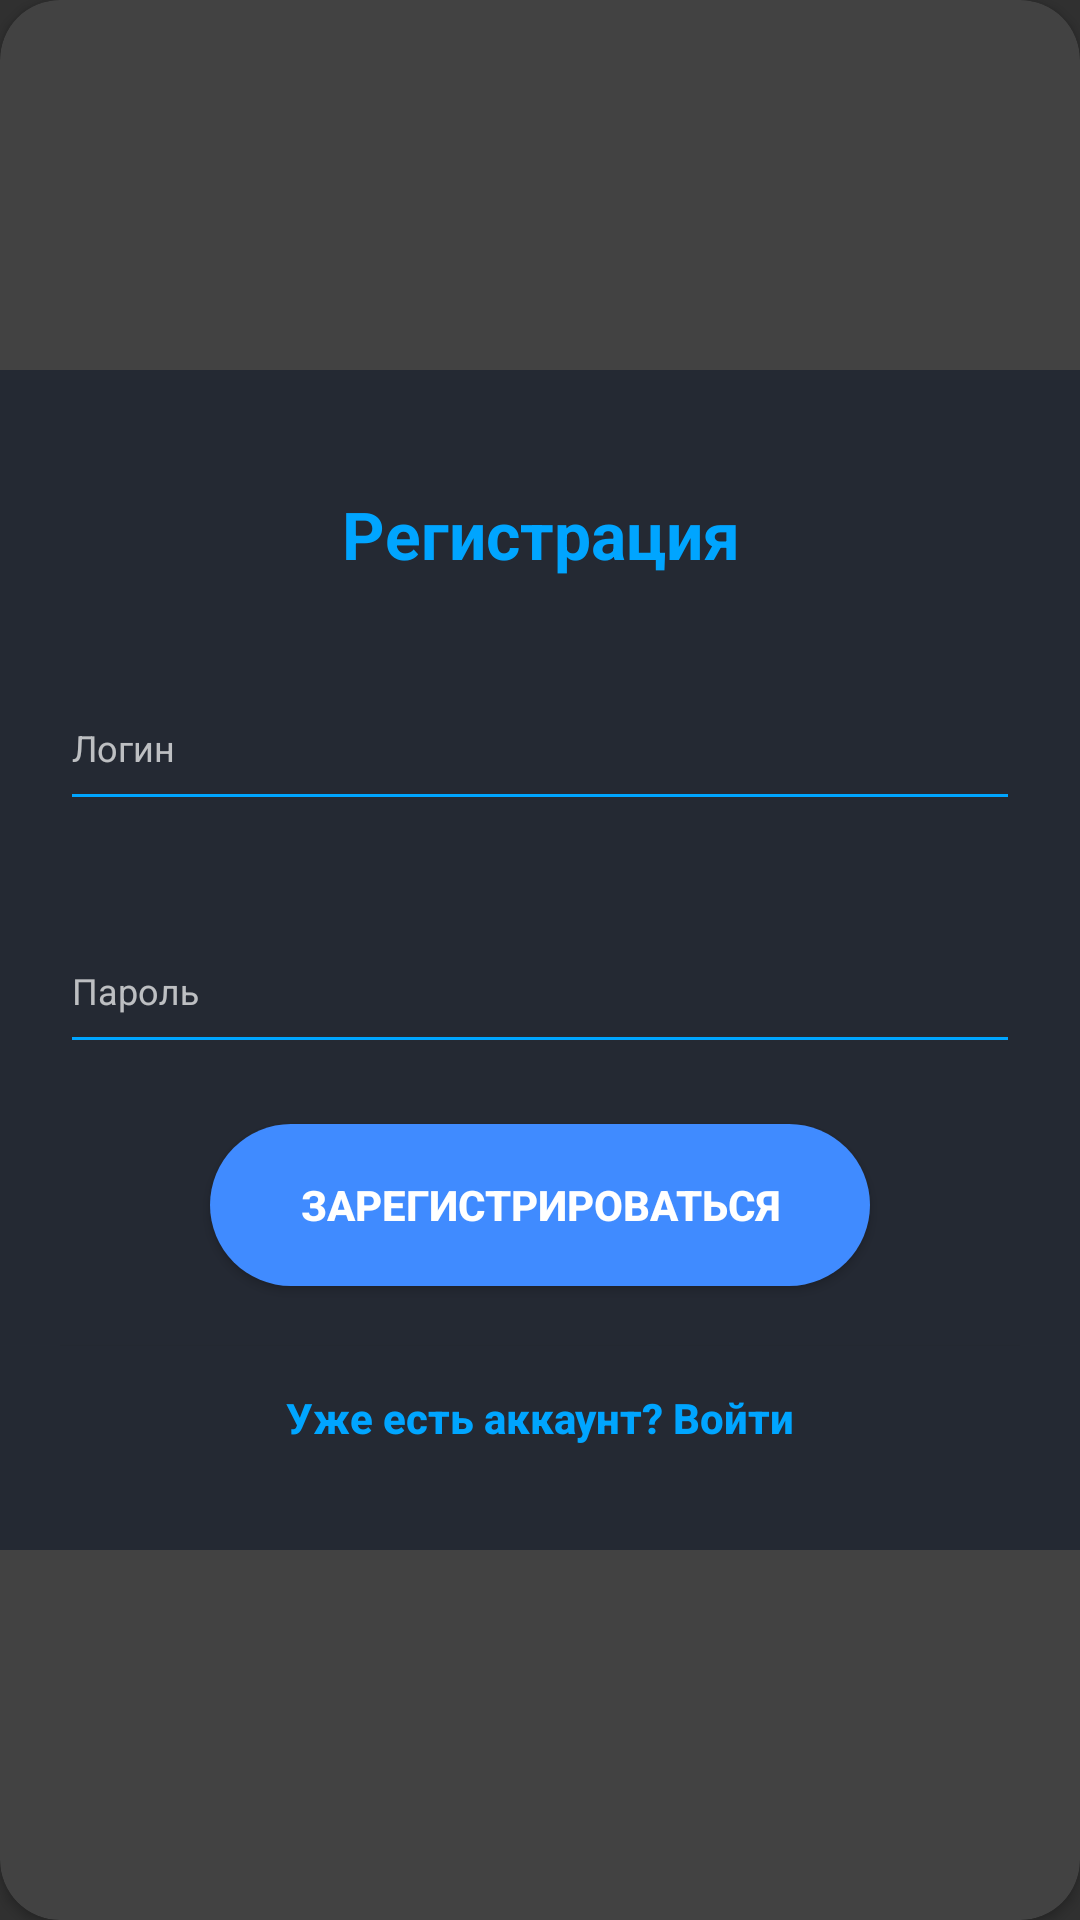

Here is an Android app screen rendered from its layout file. Give the layout XML and the strings, colors and styles it references.
<!-- AndroidManifest.xml: application theme Theme.Design.NoActionBar -->
<!-- res/layout/register_fragment.xml -->
<?xml version="1.0" encoding="utf-8"?>
<androidx.cardview.widget.CardView
    xmlns:android="http://schemas.android.com/apk/res/android"
    xmlns:app="http://schemas.android.com/apk/res-auto"
    xmlns:tools="http://schemas.android.com/tools"
    style="@style/loginCard"
    app:cardCornerRadius="@dimen/loginCardRadius"
    android:elevation="5dp"
    android:layout_gravity="center"
    android:layout_marginTop="@dimen/loginViewsMargin"
    android:layout_marginBottom="@dimen/loginViewsMargin"
    android:background="@color/whiteCardColor"
    tools:ignore="MissingDefaultResource">

    <LinearLayout
        style="@style/linearParent"
        android:layout_gravity="center"
        android:padding="@dimen/loginViewsMargin"
        android:background="@color/midnightExpress">

        <TextView
            style="@style/headerTextPrimary"
            android:text="@string/textview_register_title"
            android:layout_marginTop="@dimen/loginViewsMargin"/>

        <com.google.android.material.textfield.TextInputLayout
            android:id="@+id/textInputNameRegForm"
            style="@style/parent"
            android:layout_marginTop="@dimen/loginViewsMargin"
            android:hint="@string/hint_login_name">

            <com.google.android.material.textfield.TextInputEditText
                android:id="@+id/editTextNameRegForm"
                style="@style/modifiedEditText"
                android:layout_width="match_parent"
                android:layout_height="50dp"
                android:inputType="text"
                android:maxLines="1" />

        </com.google.android.material.textfield.TextInputLayout>

        <com.google.android.material.textfield.TextInputLayout
            android:id="@+id/textInputPasswordRegForm"
            style="@style/parent"
            android:layout_marginTop="@dimen/loginViewsMargin"
            android:hint="@string/hint_login_password">

            <com.google.android.material.textfield.TextInputEditText
                android:id="@+id/editTextPasswordRegForm"
                style="@style/modifiedEditText"
                android:layout_width="match_parent"
                android:layout_height="50dp"
                android:inputType="textPassword"
                android:maxLines="1" />

        </com.google.android.material.textfield.TextInputLayout>

        <Button
            android:id="@+id/btnRegister"
            style="@style/registerButton"
            android:layout_marginTop="@dimen/buttonRegister"
            android:layout_gravity="center"
            android:text="@string/btn_registration_text" />

        <Button
            android:id="@+id/btnSignIn"
            style="@style/parent"
            android:layout_marginTop="@dimen/loginViewsMargin"
            android:textStyle="bold"
            android:text="@string/hint_signup_login"
            android:textAllCaps="false"
            android:textColor="@color/primaryTextColor"
            android:background="@color/midnightExpress"/>

    </LinearLayout>
</androidx.cardview.widget.CardView>
<!-- resources referenced by this layout -->
<resources>
  <color name="midnightExpress">#242933</color>
  <color name="primaryTextColor">#00a5ff</color>
  <color name="whiteCardColor">#FFFFFF</color>
  <dimen name="buttonRegister">20dp</dimen>
  <dimen name="loginCardRadius">20dp</dimen>
  <dimen name="loginViewsMargin">20dp</dimen>
  <string name="btn_registration_text">Зарегистрироваться</string>
  <string name="hint_login_name">Логин</string>
  <string name="hint_login_password">Пароль</string>
  <string name="hint_signup_login">Уже есть аккаунт? Войти</string>
  <string name="textview_register_title">Регистрация</string>
  <style name="headerTextPrimary" parent="headerText">
          <item name="android:textColor">@color/primaryTextColor</item>
      </style>
  <style name="linearParent" parent="parent">
          <item name="android:orientation">vertical</item>
      </style>
  <style name="loginCard" parent="parent" />
  <style name="modifiedEditText" parent="parent">
          <item name="android:textSize">@dimen/newsMoreTextSize</item>
          <item name="android:backgroundTint">@color/primaryTextColor</item>
      </style>
  <style name="parent">
          <item name="android:layout_width">match_parent</item>
          <item name="android:layout_height">wrap_content</item>
      </style>
  <style name="registerButton" parent="viewParent">
          <item name="android:background">@drawable/button_register_bk</item>
          <item name="android:textColor">@color/whiteTextColor</item>
          <item name="android:textStyle">bold</item>
      </style>
  <style name="headerText" parent="parent">
          <item name="android:textSize">@dimen/headerTextSize</item>
          <item name="android:textAlignment">center</item>
          <item name="android:textColor">@color/whiteTextColor</item>
          <item name="android:textStyle">bold</item>
      </style>
  <dimen name="newsMoreTextSize">12sp</dimen>
  <style name="viewParent">
          <item name="android:layout_width">wrap_content</item>
          <item name="android:layout_height">wrap_content</item>
      </style>
  <!-- drawable button_register_bk (drawable-v24) -->
  <?xml version="1.0" encoding="utf-8"?>
  <shape xmlns:android="http://schemas.android.com/apk/res/android" android:shape="rectangle" >
      <corners
          android:radius="27dp"
          />
      <gradient
          android:angle="45"
          android:centerX="35%"
          android:endColor="#408bff"
          android:startColor="#408bff"
          />
      <size
          android:width="220dp"
          android:height="54dp"
          />
  </shape>
  <color name="whiteTextColor">#fff</color>
  <dimen name="headerTextSize">22sp</dimen>
</resources>
